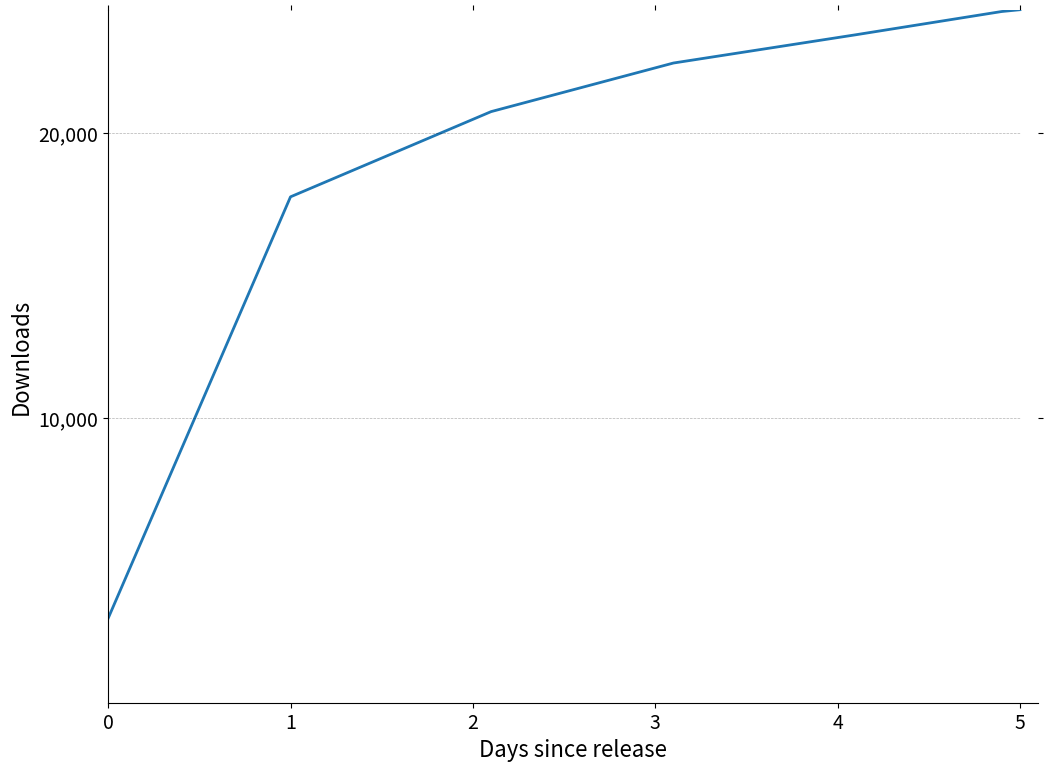

Write the Python code that produced this figure.
__author__ = 'keith'

"""
WARNING:__main__:0.0, 0
WARNING:__main__:0.0, 2,963
WARNING:__main__:1.0, 17,758
WARNING:__main__:2.1, 20,749
WARNING:__main__:3.1, 22,455
WARNING:__main__:4.1, 23,447
WARNING:__main__:4.9, 24,263
WARNING:__main__:5.0, 24,326
"""

import matplotlib.pyplot as plt

def choose_ticks(y_min, y_max):
    interval_priorities = [20000, 10000, 5000, 1000, 100]
    for interval in interval_priorities:
        ticks = range(y_min + interval, y_max, interval)
        if len(ticks) > 1:
            return ticks

    raise ValueError("No appropriate axis ticks found")

data = [(0.0, 2963), (1.0, 17758), (2.1, 20749), (3.1, 22455), (4.1, 23447), (4.9, 24263), (5.0, 24326)]
x_data, y_data = zip(*data)

x_min = 0
x_max = max(x_data) * 1.02

y_min = 0
y_max = max(y_data) * 1.02

tableau20 = [(31, 119, 180), (174, 199, 232), (255, 127, 14), (255, 187, 120),
             (44, 160, 44), (152, 223, 138), (214, 39, 40), (255, 152, 150),
             (148, 103, 189), (197, 176, 213), (140, 86, 75), (196, 156, 148),
             (227, 119, 194), (247, 182, 210), (127, 127, 127), (199, 199, 199),
             (188, 189, 34), (219, 219, 141), (23, 190, 207), (158, 218, 229)]

# Scale the RGB values to the [0, 1] range, which is the format matplotlib accepts.
for i in range(len(tableau20)):
    r, g, b = tableau20[i]
    tableau20[i] = (r / 255., g / 255., b / 255.)

plt.figure(figsize=(12, 9))
plt.plot(x_data, y_data, lw=2, color=tableau20[0])

plt.xlabel("Days since release", fontsize=16)
plt.ylabel("Downloads", fontsize=16)

ax = plt.subplot(111)
ax.spines["top"].set_visible(False)
ax.spines["right"].set_visible(False)

y_ticks = choose_ticks(y_min, int(y_max))
plt.yticks(y_ticks, ["{:,}".format(y) for y in y_ticks], fontsize=14)
plt.xticks(fontsize=14)

for y in y_ticks:
    x_points = range(int(x_min), int(x_max + 1))
    plt.plot(x_points, [y] * len(x_points), "--", lw=0.5, color="black", alpha=0.3)

plt.tick_params(axis="both", which="both", bottom="off", top="off", labelbottom="on", left="off", right="off", labelleft="on")

plt.axis([x_min, x_max, 0, max(y_data)])
plt.savefig("test_graph.png", bbox_inches="tight")

